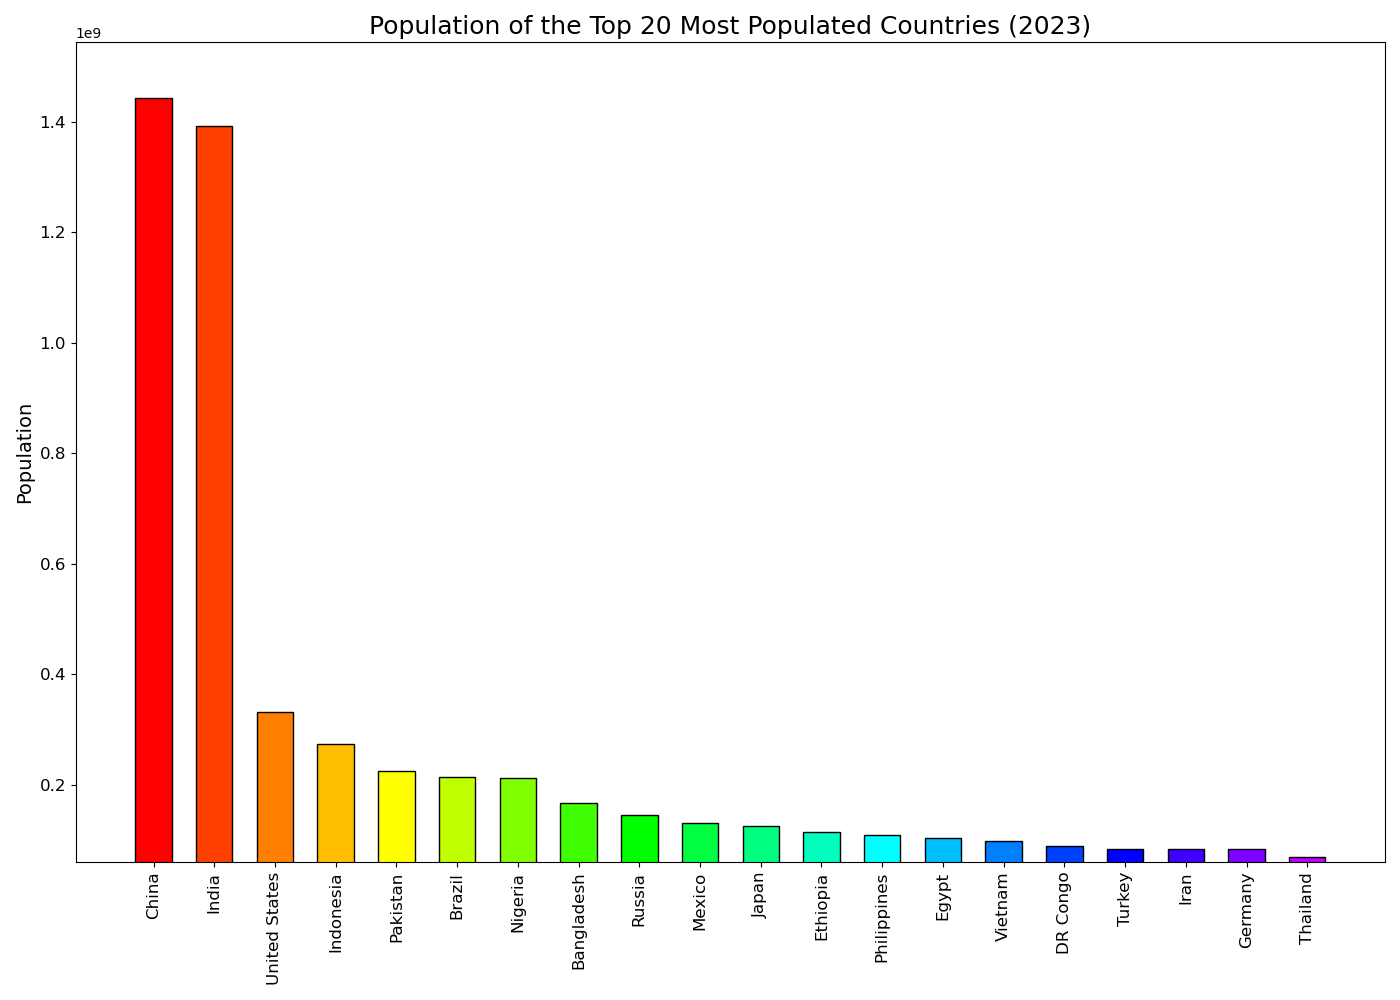

Source data for this figure (header and first rows):
Country, Population
China, 1444216107
India, 1393409038
United States, 331883986
Indonesia, 273523621
Pakistan, 225199937
Brazil, 213993437
Nigeria, 211400708
Bangladesh, 166303498
Russia, 145912025
Mexico, 130262221
Japan, 126050804
Ethiopia, 114963583
Philippines, 109581085
Egypt, 104258327
Vietnam, 97338583
DR Congo, 89561403
Turkey, 84339067
Iran, 83992953
Germany, 83240525
Thailand, 69799978
